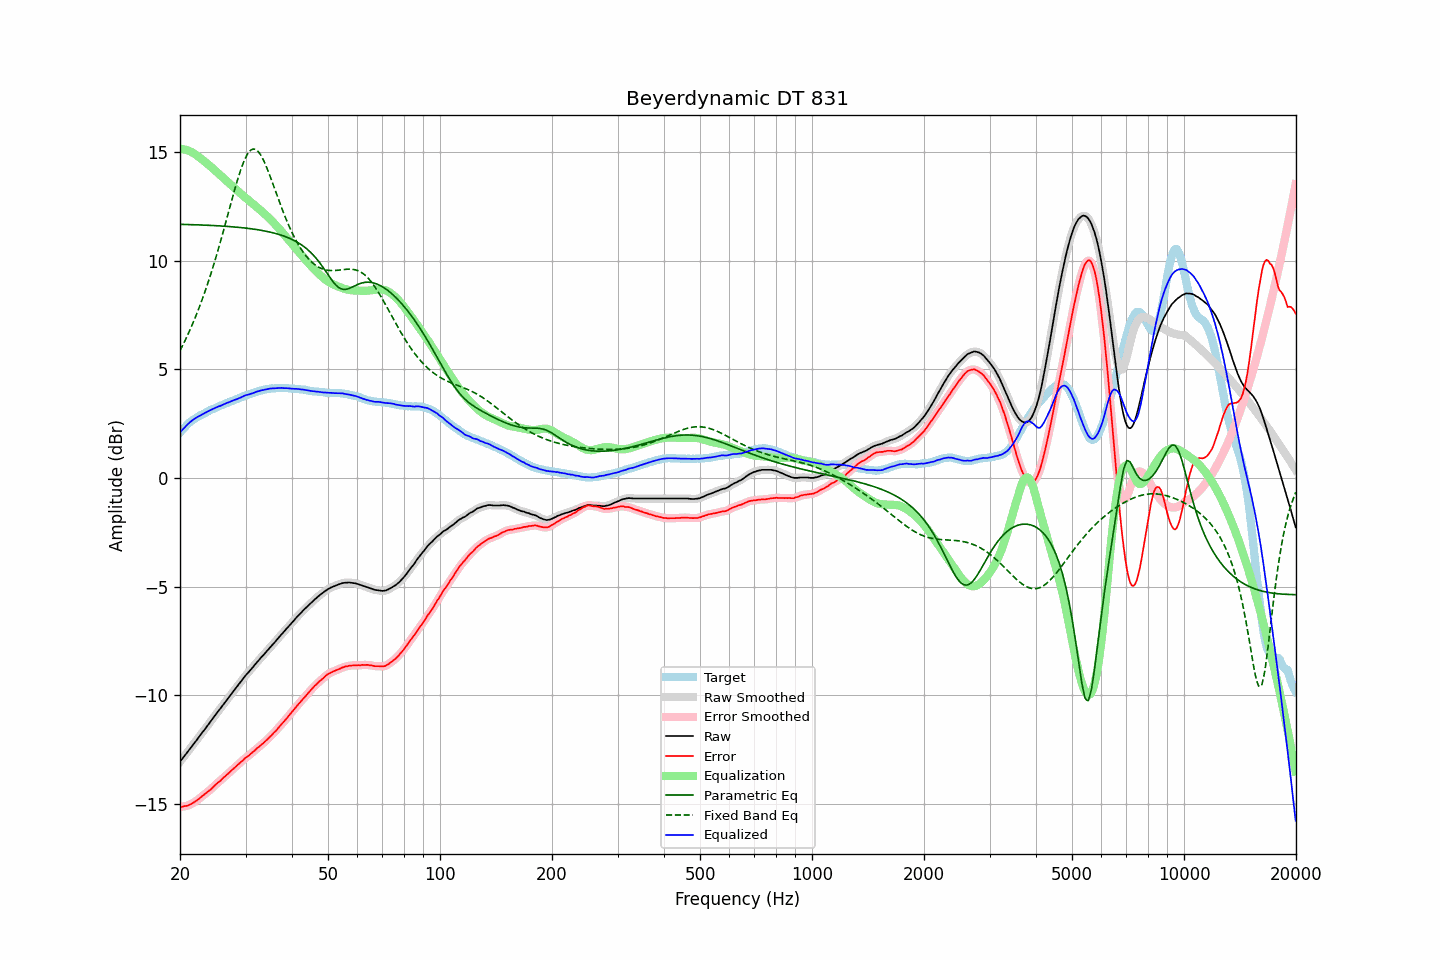

The data file committed next to this chart (first rows):
frequency, raw, error, smoothed, error_smoothed, equalization, parametric_eq, fixed_band_eq, equalized_raw, equalized_smoothed, target
20.00, -13.06, -15.14, -13.06, -15.14, 15.14, 11.67, 5.85, 2.08, 2.08, 2.08
20.20, -12.96, -15.13, -12.96, -15.13, 15.13, 11.66, 6.00, 2.17, 2.17, 2.17
20.40, -12.87, -15.12, -12.87, -15.12, 15.12, 11.66, 6.14, 2.25, 2.25, 2.25
20.61, -12.77, -15.09, -12.77, -15.11, 15.11, 11.66, 6.30, 2.34, 2.33, 2.32
20.81, -12.68, -15.09, -12.68, -15.09, 15.09, 11.66, 6.45, 2.41, 2.41, 2.41
21.02, -12.58, -15.07, -12.58, -15.07, 15.06, 11.66, 6.61, 2.48, 2.48, 2.49
21.23, -12.48, -15.03, -12.48, -15.04, 15.03, 11.65, 6.77, 2.55, 2.55, 2.55
21.44, -12.39, -15.00, -12.39, -15.00, 15.00, 11.65, 6.94, 2.61, 2.61, 2.61
21.66, -12.29, -14.95, -12.29, -14.96, 14.96, 11.65, 7.11, 2.67, 2.66, 2.66
21.87, -12.20, -14.91, -12.20, -14.91, 14.91, 11.65, 7.29, 2.71, 2.72, 2.71
22.09, -12.10, -14.86, -12.10, -14.86, 14.86, 11.64, 7.47, 2.76, 2.76, 2.76
22.31, -12.00, -14.81, -12.00, -14.81, 14.81, 11.64, 7.66, 2.81, 2.81, 2.81
22.54, -11.90, -14.75, -11.90, -14.75, 14.75, 11.64, 7.85, 2.85, 2.85, 2.85
22.76, -11.80, -14.69, -11.80, -14.69, 14.69, 11.64, 8.05, 2.89, 2.89, 2.89
22.99, -11.70, -14.62, -11.70, -14.63, 14.64, 11.63, 8.25, 2.94, 2.93, 2.92
23.22, -11.61, -14.57, -11.61, -14.57, 14.58, 11.63, 8.46, 2.97, 2.97, 2.96
23.45, -11.51, -14.51, -11.51, -14.51, 14.52, 11.63, 8.67, 3.01, 3.01, 3.00
23.69, -11.41, -14.45, -11.41, -14.46, 14.45, 11.62, 8.89, 3.04, 3.04, 3.04
23.92, -11.31, -14.39, -11.31, -14.40, 14.39, 11.62, 9.11, 3.08, 3.08, 3.08
24.16, -11.21, -14.34, -11.21, -14.34, 14.33, 11.62, 9.34, 3.12, 3.12, 3.13
24.40, -11.11, -14.27, -11.11, -14.27, 14.26, 11.61, 9.57, 3.16, 3.15, 3.16
24.65, -11.01, -14.19, -11.01, -14.20, 14.20, 11.61, 9.81, 3.19, 3.19, 3.18
24.89, -10.91, -14.12, -10.91, -14.12, 14.13, 11.61, 10.06, 3.22, 3.22, 3.21
25.14, -10.81, -14.06, -10.81, -14.06, 14.07, 11.60, 10.31, 3.26, 3.26, 3.25
25.39, -10.71, -13.99, -10.71, -14.00, 14.00, 11.60, 10.56, 3.29, 3.29, 3.28
25.65, -10.62, -13.94, -10.62, -13.93, 13.93, 11.59, 10.82, 3.31, 3.31, 3.32
25.91, -10.52, -13.86, -10.52, -13.87, 13.86, 11.59, 11.09, 3.34, 3.34, 3.34
26.16, -10.42, -13.79, -10.42, -13.80, 13.80, 11.58, 11.36, 3.38, 3.38, 3.37
26.43, -10.32, -13.73, -10.32, -13.73, 13.73, 11.58, 11.62, 3.41, 3.41, 3.41
26.69, -10.22, -13.66, -10.22, -13.67, 13.67, 11.57, 11.90, 3.45, 3.44, 3.44
26.96, -10.13, -13.60, -10.13, -13.60, 13.60, 11.57, 12.17, 3.47, 3.47, 3.47
27.23, -10.03, -13.53, -10.03, -13.53, 13.53, 11.56, 12.45, 3.50, 3.50, 3.50
27.50, -9.93, -13.46, -9.93, -13.46, 13.46, 11.56, 12.72, 3.53, 3.53, 3.53
27.77, -9.84, -13.39, -9.84, -13.40, 13.40, 11.55, 12.99, 3.56, 3.56, 3.55
28.05, -9.74, -13.33, -9.74, -13.33, 13.33, 11.54, 13.26, 3.59, 3.59, 3.59
28.33, -9.65, -13.26, -9.65, -13.26, 13.26, 11.54, 13.51, 3.61, 3.62, 3.61
28.62, -9.55, -13.19, -9.55, -13.20, 13.20, 11.53, 13.76, 3.64, 3.65, 3.64
28.90, -9.45, -13.13, -9.45, -13.13, 13.13, 11.52, 14.00, 3.68, 3.67, 3.68
29.19, -9.36, -13.06, -9.36, -13.07, 13.06, 11.52, 14.22, 3.70, 3.71, 3.70
29.48, -9.26, -13.01, -9.26, -13.00, 13.00, 11.51, 14.42, 3.74, 3.74, 3.75
29.78, -9.16, -12.92, -9.16, -12.93, 12.94, 11.50, 14.61, 3.78, 3.77, 3.76
30.08, -9.07, -12.86, -9.07, -12.87, 12.88, 11.49, 14.76, 3.80, 3.80, 3.79
30.38, -8.99, -12.81, -8.99, -12.81, 12.81, 11.48, 14.90, 3.82, 3.83, 3.82
30.68, -8.91, -12.76, -8.91, -12.76, 12.75, 11.47, 15.00, 3.84, 3.85, 3.85
30.99, -8.82, -12.69, -8.82, -12.70, 12.69, 11.46, 15.08, 3.87, 3.87, 3.87
31.30, -8.74, -12.63, -8.74, -12.64, 12.63, 11.45, 15.11, 3.89, 3.89, 3.89
31.61, -8.65, -12.57, -8.65, -12.57, 12.57, 11.44, 15.13, 3.92, 3.92, 3.92
31.93, -8.56, -12.50, -8.56, -12.50, 12.51, 11.43, 15.11, 3.95, 3.94, 3.94
32.24, -8.47, -12.43, -8.47, -12.44, 12.44, 11.42, 15.06, 3.98, 3.97, 3.96
32.57, -8.39, -12.38, -8.39, -12.38, 12.38, 11.41, 14.98, 3.99, 3.99, 3.99
32.89, -8.30, -12.31, -8.30, -12.32, 12.32, 11.40, 14.88, 4.02, 4.01, 4.01
33.22, -8.22, -12.25, -8.22, -12.25, 12.25, 11.38, 14.75, 4.03, 4.03, 4.03
33.55, -8.14, -12.19, -8.14, -12.19, 12.19, 11.37, 14.61, 4.05, 4.05, 4.05
33.89, -8.06, -12.12, -8.06, -12.12, 12.12, 11.36, 14.44, 4.06, 4.06, 4.06
34.23, -7.97, -12.05, -7.97, -12.05, 12.05, 11.34, 14.27, 4.08, 4.08, 4.08
34.57, -7.89, -11.98, -7.89, -11.98, 11.98, 11.32, 14.08, 4.09, 4.10, 4.09
34.92, -7.80, -11.90, -7.80, -11.91, 11.91, 11.31, 13.89, 4.11, 4.11, 4.10
35.27, -7.72, -11.84, -7.72, -11.83, 11.84, 11.29, 13.68, 4.11, 4.11, 4.12
35.62, -7.64, -11.75, -7.64, -11.76, 11.76, 11.27, 13.48, 4.12, 4.12, 4.11
35.97, -7.56, -11.68, -7.56, -11.68, 11.68, 11.25, 13.28, 4.12, 4.12, 4.12
... 635 more rows
